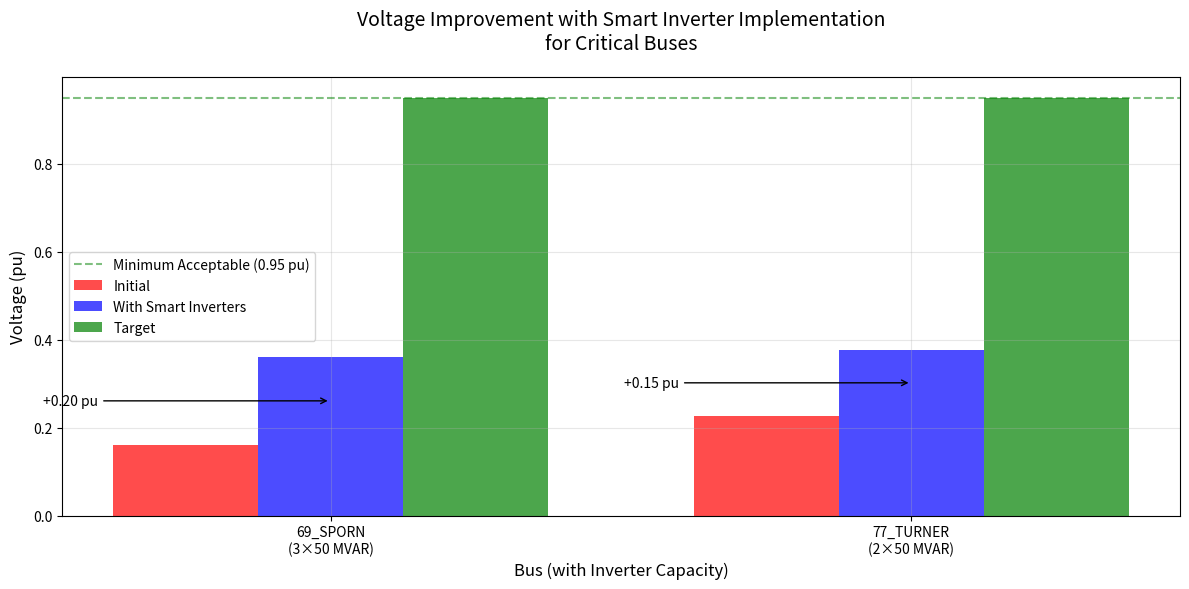

Recreate this plot in Python. (Note: this script raises an exception after producing the figure.)
import matplotlib.pyplot as plt
import numpy as np

# Data for critical buses
critical_buses = {
    '69_SPORN': {
        'initial': 0.161,
        'with_inverter': 0.361,  # 0.161 + 0.20 (expected improvement)
        'target': 0.95,
        'inverter_capacity': '3×50 MVAR'
    },
    '77_TURNER': {
        'initial': 0.227,
        'with_inverter': 0.377,  # 0.227 + 0.15 (expected improvement)
        'target': 0.95,
        'inverter_capacity': '2×50 MVAR'
    }
}

# Create figure
plt.figure(figsize=(12, 6))

# Bar positions
bars = np.arange(len(critical_buses))
width = 0.25

# Create grouped bars
plt.bar(bars - width, [v['initial'] for v in critical_buses.values()], 
        width, label='Initial', color='red', alpha=0.7)
plt.bar(bars, [v['with_inverter'] for v in critical_buses.values()],
        width, label='With Smart Inverters', color='blue', alpha=0.7)
plt.bar(bars + width, [v['target'] for v in critical_buses.values()],
        width, label='Target', color='green', alpha=0.7)

# Add reference line for minimum acceptable voltage
plt.axhline(y=0.95, color='g', linestyle='--', alpha=0.5, label='Minimum Acceptable (0.95 pu)')

# Customize plot
plt.title('Voltage Improvement with Smart Inverter Implementation\nfor Critical Buses', fontsize=14, pad=20)
plt.xlabel('Bus (with Inverter Capacity)', fontsize=12)
plt.ylabel('Voltage (pu)', fontsize=12)
plt.xticks(bars, [f"{bus}\n({data['inverter_capacity']})" for bus, data in critical_buses.items()])
plt.grid(True, alpha=0.3)
plt.legend()

# Add value labels
def add_value_labels(bars):
    for bar in bars:
        height = bar.get_height()
        plt.text(bar.get_x() + bar.get_width()/2., height,
                f'{height:.3f}',
                ha='center', va='bottom')

# Add improvement arrows and labels
for i, (bus, data) in enumerate(critical_buses.items()):
    improvement = data['with_inverter'] - data['initial']
    mid_point = (data['initial'] + data['with_inverter']) / 2
    plt.annotate(f'+{improvement:.2f} pu',
                xy=(i, mid_point),
                xytext=(i-0.4, mid_point),
                arrowprops=dict(arrowstyle='->'),
                ha='right',
                va='center')

plt.tight_layout()
plt.savefig('thesis_figures/critical_bus_improvement.png', dpi=300, bbox_inches='tight')
plt.close()

# Save analysis to text file
with open('thesis_figures/critical_bus_analysis.txt', 'w') as f:
    f.write("Critical Bus Voltage Improvement Analysis\n")
    f.write("======================================\n\n")
    
    for bus, data in critical_buses.items():
        f.write(f"\n{bus} Analysis:\n")
        f.write("-" * 20 + "\n")
        f.write(f"Initial voltage: {data['initial']:.3f} pu\n")
        f.write(f"Smart inverter capacity: {data['inverter_capacity']}\n")
        f.write(f"Expected improvement: {data['with_inverter'] - data['initial']:.3f} pu\n")
        f.write(f"Voltage with inverter: {data['with_inverter']:.3f} pu\n")
        f.write(f"Gap to target: {data['target'] - data['with_inverter']:.3f} pu\n")
        f.write(f"Additional improvement needed: {max(0, data['target'] - data['with_inverter']):.3f} pu\n")

print("Created visualization and analysis for critical buses in thesis_figures directory") 
